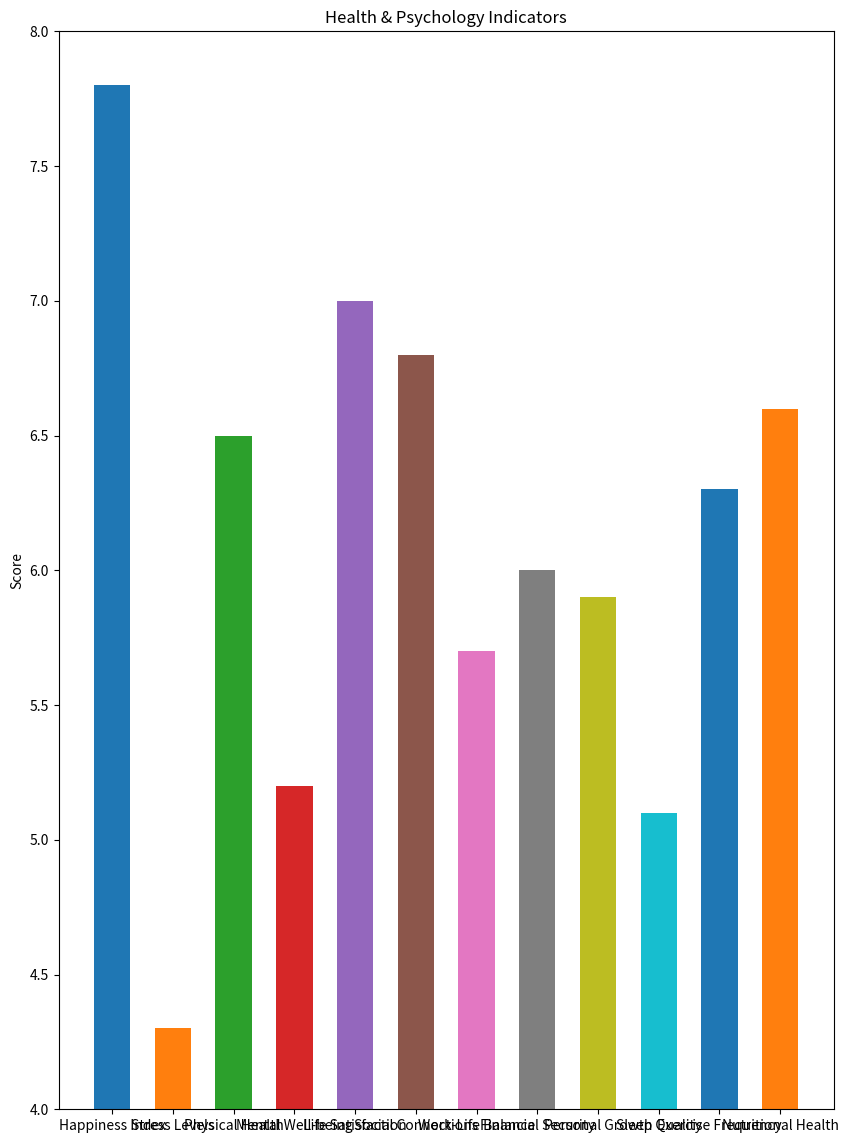

Source code (Python):

import matplotlib.pyplot as plt

# Data
categories = [
    "Happiness Index", "Stress Levels", "Physical Health", "Mental Well-being",
    "Life Satisfaction", "Social Connections", "Work-Life Balance", "Financial Security",
    "Personal Growth", "Sleep Quality", "Exercise Frequency", "Nutritional Health"
]
values = [7.8, 4.3, 6.5, 5.2, 7.0, 6.8, 5.7, 6.0, 5.9, 5.1, 6.3, 6.6]

# Creating truncated vertical bar chart
fig, ax = plt.subplots(figsize=(10, 14))

ax.bar(categories, values, color=[
    '#1f77b4', '#ff7f0e', '#2ca02c', '#d62728',
    '#9467bd', '#8c564b', '#e377c2', '#7f7f7f',
    '#bcbd22', '#17becf', '#1f77b4', '#ff7f0e'
], width=0.6)

# Adding labels and title
ax.set_ylabel('Score')
ax.set_title('Health & Psychology Indicators')

# Setting y-axis limits to truncate the chart
ax.set_ylim(4, 8)

# Show the plot
plt.show()
